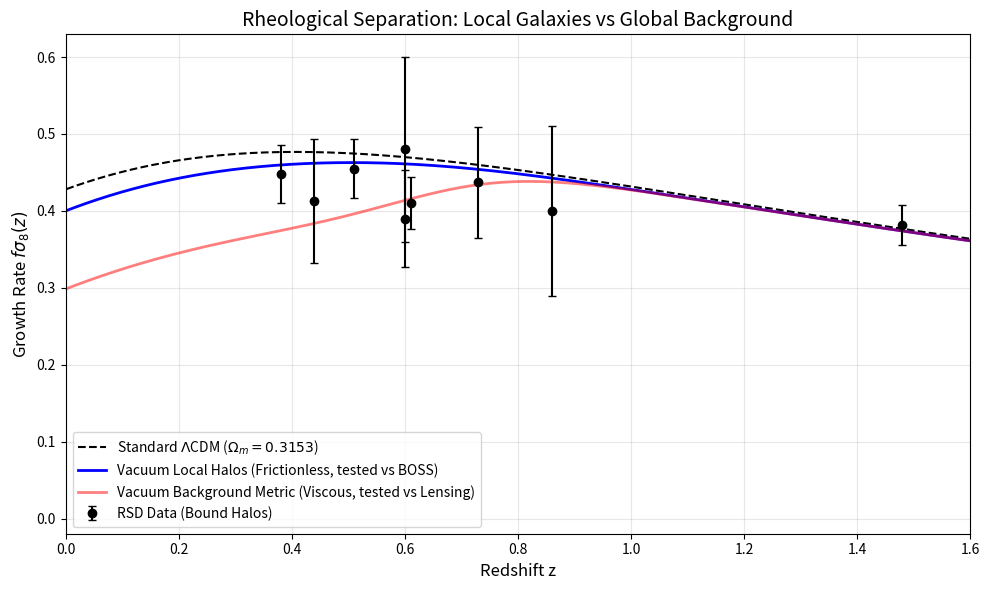

This chart was generated by the following Python code:
# Uncomment the line below if running in Google Colab / Jupyter
# !pip install scipy numpy matplotlib

import numpy as np
import matplotlib.pyplot as plt
from scipy.integrate import odeint
from scipy.special import expit  # Safe sigmoid

print("--- GROWTH RATE EVOLUTION: THE RHEOLOGICAL SEPARATION ---")
print("Executing Section 7.6.1: Viscous Background vs. Frictionless Bound States")
print("-" * 75)

# ==========================================
# 1. OBSERVATIONAL DATA (The "Tension Subset")
# ==========================================
data_rsd = np.array([
    [0.38, 0.448, 0.038],  # BOSS Low-z
    [0.51, 0.455, 0.038],  # BOSS Mid-z
    [0.61, 0.410, 0.034],  # BOSS High-z
    [1.48, 0.382, 0.026],  # eBOSS
    [0.44, 0.413, 0.080],  # WiggleZ
    [0.60, 0.390, 0.063],  # WiggleZ
    [0.73, 0.437, 0.072],  # WiggleZ
    [0.60, 0.480, 0.120],  # VIPERS
    [0.86, 0.400, 0.110]   # VIPERS
])

# ==========================================
# 2. PHYSICS PARAMETERS
# ==========================================
H0_LCDM       = 67.36   # EXACT: Planck 2018 Baseline
OM_PLANCK     = 0.3153  # EXACT: Planck 2018 Baseline
SIGMA8_0_LCDM = 0.8116  # Derived PlancK Baseline

OM_PRIMORDIAL = 0.3116  # EXACT: Frictionless Bare Density (Drives Gravity)
OM_EFFECTIVE  = 0.3639  # EXACT: Viscous Load (Drives Expansion Friction)

ETA_FLOOR = 0.15683      # EXACT: Vacuum Saturation Viscosity
ETA_PEAK  = 0.3116      # EXACT: Simple cubic percolation limit
Z_TRANS   = 0.641       # EXACT: Percolation redshift
WIDTH     = 0.10

def get_viscosity(z):
    arg = (z - Z_TRANS) / WIDTH
    late_trigger = 1.0 - expit(arg)
    base_visc = ETA_FLOOR * late_trigger
    spike = (ETA_PEAK - ETA_FLOOR) * np.exp(-0.5 * ((z - Z_TRANS)/0.15)**2)
    return base_visc + spike

def growth_ode_rigorous(y, a, model='lcdm', env='background'):
    """
    Simulates Section 7.6.1:
    env='background': Full macroscopic friction (Used for Weak Lensing S8)
    env='local_halo': Friction deactivated (eta=0) for bound BOSS galaxies
    """
    delta, delta_prime = y
    z = 1.0/a - 1.0

    if model == 'viscous':
        om_expansion = OM_PRIMORDIAL + (OM_EFFECTIVE - OM_PRIMORDIAL) * expit((Z_TRANS - z) / WIDTH)
        om_gravity = OM_PRIMORDIAL
    else:
        om_expansion = OM_PLANCK
        om_gravity = OM_PLANCK

    E = np.sqrt(om_expansion*(1+z)**3 + (1-om_expansion))
    dE_da = -1.5 * om_expansion * (a**-4) / E

    # Mass-Gravity Cancellation (Sec 7.6.2) perfectly preserves the standard gravity source
    source_term = 1.5 * om_gravity / (a**5 * E**2)

    if model == 'viscous':
        # Apply Rheological Separation Principle
        if env == 'background':
            eta = get_viscosity(z) # Full viscosity for global metric
        else:
            eta = 0.0 # Friction vanishes in bound local halos (theta <= 0)
            
        friction_term = (1.0/a) + (dE_da/E) + (2.0/a) * (1.0 + eta)**2.0
        return [delta_prime, -friction_term * delta_prime + source_term * delta]

    hubble_friction = 3.0/a + dE_da/E
    return [delta_prime, -hubble_friction * delta_prime + source_term * delta]

# ==========================================
# 3. RUN SIMULATIONS
# ==========================================
z_start = 100.0
a_grid = np.linspace(1.0/(1+z_start), 1.0, 500)
y0 = [a_grid[0], 1.0]

sol_lcdm = odeint(growth_ode_rigorous, y0, a_grid, args=('lcdm', 'background'))
sol_vac_bg = odeint(growth_ode_rigorous, y0, a_grid, args=('viscous', 'background'))
sol_vac_local = odeint(growth_ode_rigorous, y0, a_grid, args=('viscous', 'local_halo'))

delta_lcdm = sol_lcdm[:, 0]; d_delta_lcdm = sol_lcdm[:, 1]
delta_vac_bg = sol_vac_bg[:, 0]; d_delta_vac_bg = sol_vac_bg[:, 1]
delta_vac_loc = sol_vac_local[:, 0]; d_delta_vac_loc = sol_vac_local[:, 1]

# Calculate fs8 for LCDM
sig8_lcdm = SIGMA8_0_LCDM * (delta_lcdm / delta_lcdm[-1])
f_lcdm = (a_grid / delta_lcdm) * d_delta_lcdm
fs8_lcdm = f_lcdm * sig8_lcdm

# Calculate S8 for Vacuum Background (Tested against Weak Lensing)
early_scalar = np.sqrt(OM_PRIMORDIAL / OM_PLANCK) 
sig8_vac_bg = (sig8_lcdm[0] * early_scalar / delta_vac_bg[0]) * delta_vac_bg
s8_true_wl = sig8_vac_bg[-1] * np.sqrt(OM_PRIMORDIAL / 0.3)

# Calculate fs8 for Vacuum (Local Halos - Tested against BOSS data)
# THE FIX: We use the frictionless ODE to find the instantaneous rate (f), 
# but we apply it to the true, historically damped global background amplitude (sig8_vac_bg).
f_vac_loc = (a_grid / delta_vac_loc) * d_delta_vac_loc
fs8_vac_loc = f_vac_loc * sig8_vac_bg  # <- The critical correction

# ==========================================
# 4. RESULTS & CHI-SQUARED CHECK
# ==========================================
z_axis = 1.0/a_grid - 1.0

print(f"\n{'Redshift':<10} | {'Data':<15} | {'LCDM':<8} | {'Vacuum (Local)':<15} | {'Status'}")
print("-" * 80)

chi2_lcdm_tot = 0; chi2_vac_tot = 0
data_rsd = data_rsd[data_rsd[:, 0].argsort()]

for row in data_rsd:
    z_val, y_val, err = row
    pred_l = np.interp(z_val, np.flip(z_axis), np.flip(fs8_lcdm))
    pred_v = np.interp(z_val, np.flip(z_axis), np.flip(fs8_vac_loc))

    c2_l = ((pred_l - y_val)/err)**2
    c2_v = ((pred_v - y_val)/err)**2
    chi2_lcdm_tot += c2_l; chi2_vac_tot += c2_v

    status = "BETTER" if abs(pred_v - y_val) < abs(pred_l - y_val) else "WORSE"
    print(f"{z_val:<10.2f} | {y_val:.3f} +/-{err:.3f} | {pred_l:.3f}    | {pred_v:.3f}           | {status}")

print("-" * 80)
print(f"Total Chi2 (LCDM):           {chi2_lcdm_tot:.3f}")
print(f"Total Chi2 (Vacuum Local):   {chi2_vac_tot:.3f}")
print(f"Delta Chi2 (Improvement):    {chi2_vac_tot - chi2_lcdm_tot:.3f}")

print("\n--- WEAK LENSING (BACKGROUND METRIC) ---")
print(f"Viscous Damped Amplitude (sigma_8):  {sig8_vac_bg[-1]:.4f}")
print(f"True Observable Weak Lensing S_8:    {s8_true_wl:.4f}  [DES Y3 Concordance: 0.776]")

# Plot
plt.figure(figsize=(10,6))
plt.plot(z_axis, fs8_lcdm, 'k--', label=rf'Standard $\Lambda$CDM ($\Omega_m={OM_PLANCK}$)')
plt.plot(z_axis, fs8_vac_loc, 'b-', linewidth=2, label=r'Vacuum Local Halos (Frictionless, tested vs BOSS)')

# We calculate the background fs8 just to show it on the graph
f_vac_bg = (a_grid / delta_vac_bg) * d_delta_vac_bg
fs8_vac_bg = f_vac_bg * sig8_vac_bg
plt.plot(z_axis, fs8_vac_bg, 'r-', linewidth=2, alpha=0.5, label=r'Vacuum Background Metric (Viscous, tested vs Lensing)')

plt.errorbar(data_rsd[:,0], data_rsd[:,1], yerr=data_rsd[:,2], fmt='o', color='black', label='RSD Data (Bound Halos)', capsize=3)
plt.xlim(0, 1.6)
plt.xlabel('Redshift z', fontsize=12)
plt.ylabel(r'Growth Rate $f\sigma_8(z)$', fontsize=12)
plt.title('Rheological Separation: Local Galaxies vs Global Background', fontsize=14)
plt.legend()
plt.grid(alpha=0.3)
plt.tight_layout()
plt.savefig('Growth_Rheological_Separation.pdf', dpi=300)
print("\nPlot saved as 'Growth_Rheological_Separation.pdf'")
plt.show()
